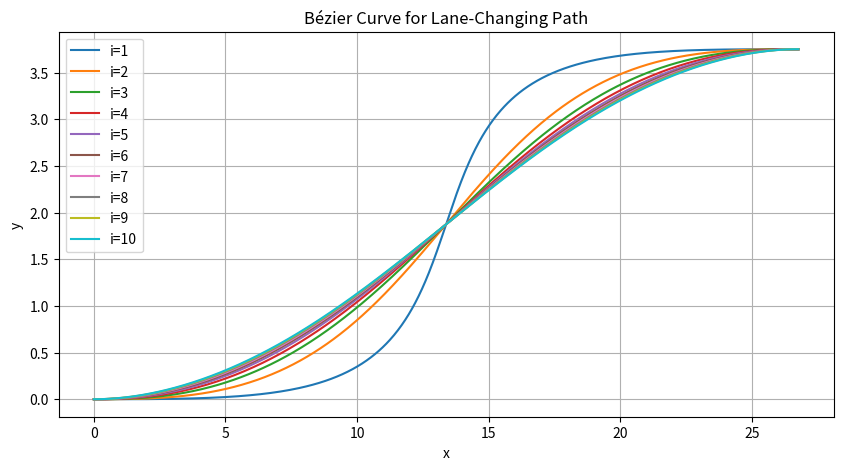

Source code (Python):
import matplotlib.pyplot as plt
import numpy as np
import math

h = 3.75
L, W = 4.2, 1.8
θ = 3.2 / 180 * np.pi
l = 3

v0, v1 = 15, 10
D1 = 10


def binomial_coefficient(n, k):
    return math.factorial(n) / (math.factorial(k) * math.factorial(n - k))


def bezier_curve(j, P):
    x, y = 0, 0
    for i in range(0, 6):
        c = binomial_coefficient(5, i)
        x += c * (1 - j) ** (5 - i) * j ** i * P[0, i]
        y += c * (1 - j) ** (5 - i) * j ** i * P[1, i]
    return x, y


def get_bezier_control_points(i):
    Px0 = Py0 = Py1 = Py2 = 0
    Py3 = Py4 = Py5 = h

    Li = D1
    D01 = Li * np.cos(np.arctan2(W, 2 * 1) - θ)
    tc1 = D01 / (v0 - v1)
    Px2 = Px3 = v0 * tc1 - D1
    Px5 = 2 * Px2
    Px1 = (Px2 - Px0) / i
    Px4 = Px5 - (Px5 - Px3) / i

    Px = np.array([
        Px0, Px1, Px2, Px3, Px4, Px5
    ])
    Py = np.array([
        Py0, Py1, Py2, Py3, Py4, Py5
    ])

    tca = Px2 / (v0 - v1)
    return np.array([Px, Py]), tca


# Plot the Bézier curve
plt.figure(figsize=(10, 5))
j = np.linspace(0, 1, num=500)

for i in range(1, 11):
    P, tca = get_bezier_control_points(i)
    curve = np.array([bezier_curve(ji, P) for ji in j])
    plt.plot(curve[:, 0], curve[:, 1])

plt.title('Bézier Curve for Lane-Changing Path')
plt.xlabel('x')
plt.ylabel('y')
plt.legend(['i=1', 'i=2', 'i=3', 'i=4', 'i=5', 'i=6', 'i=7', 'i=8', 'i=9', 'i=10'])
plt.grid(True)
plt.show()
